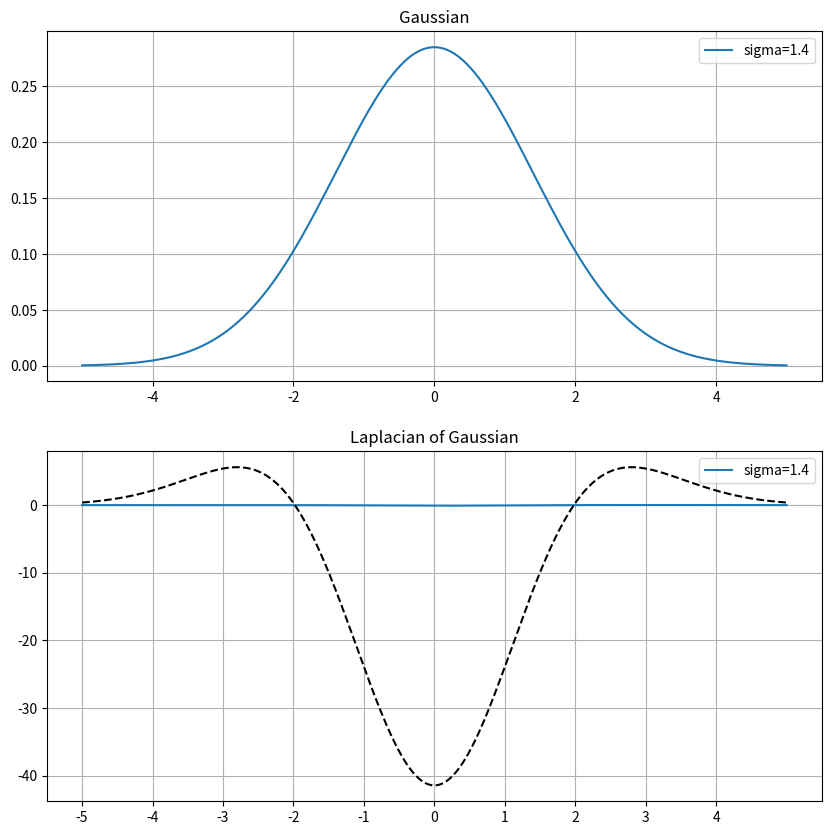

Recreate this plot in Python.
import matplotlib.pyplot as plt
import numpy as np

x_arr = np.linspace(-5, 5, 1000)

def gaussian(x, sigma):
    return 1/(sigma * np.sqrt(2 * np.pi)) * np.exp(-x**2 / (2 * sigma**2))

def laplacian_of_gaussian(x, sigma):
    return -1/(np.pi * sigma**4) * (1 - (x**2 / (2 * sigma**2))) * np.exp(-x**2 / (2 * sigma**2))


fig, axis = plt.subplots(2, 1, figsize=(10, 10))

for sigma in [1.4]:
    axis[0].plot(x_arr, [gaussian(x, sigma) for x in x_arr], label=f'sigma={sigma}')
    axis[1].plot(x_arr, [laplacian_of_gaussian(x, sigma) for x in x_arr], label=f'sigma={sigma}')

    axis[0].set_title(f'Gaussian')
    axis[1].set_title(f'Laplacian of Gaussian')

    axis[0].legend()
    axis[1].legend()
    axis[0].grid()
    axis[1].grid()



axis[1].plot(x_arr, [500*laplacian_of_gaussian(x, 1.4) for x in x_arr], linestyle='--', color='black')

plt.xticks(np.arange(x_arr[0], x_arr[-1], 1))
plt.show()


